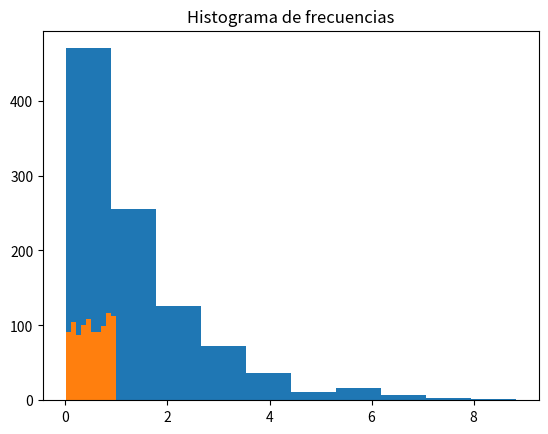

Python code for this plot:
import numpy as np
import matplotlib.pyplot as plt

u = np.random.uniform(0,1,1000)

log = []
for muestra in u:
    log.append(-np.log2(muestra))

plt.hist(log, bins=10)
plt.title('Histograma de frecuencias')
plt.show()

print(f'ESPERANZA DE LOG2: {np.mean(log)}')  # E(f(x))

print(-np.log2(np.mean(u)))  # f(E(x)) 

plt.hist(u, bins=10)
plt.title('Histograma de frecuencias')
plt.show()

print(f'ESPERANZA DE U: {np.mean(u)}')